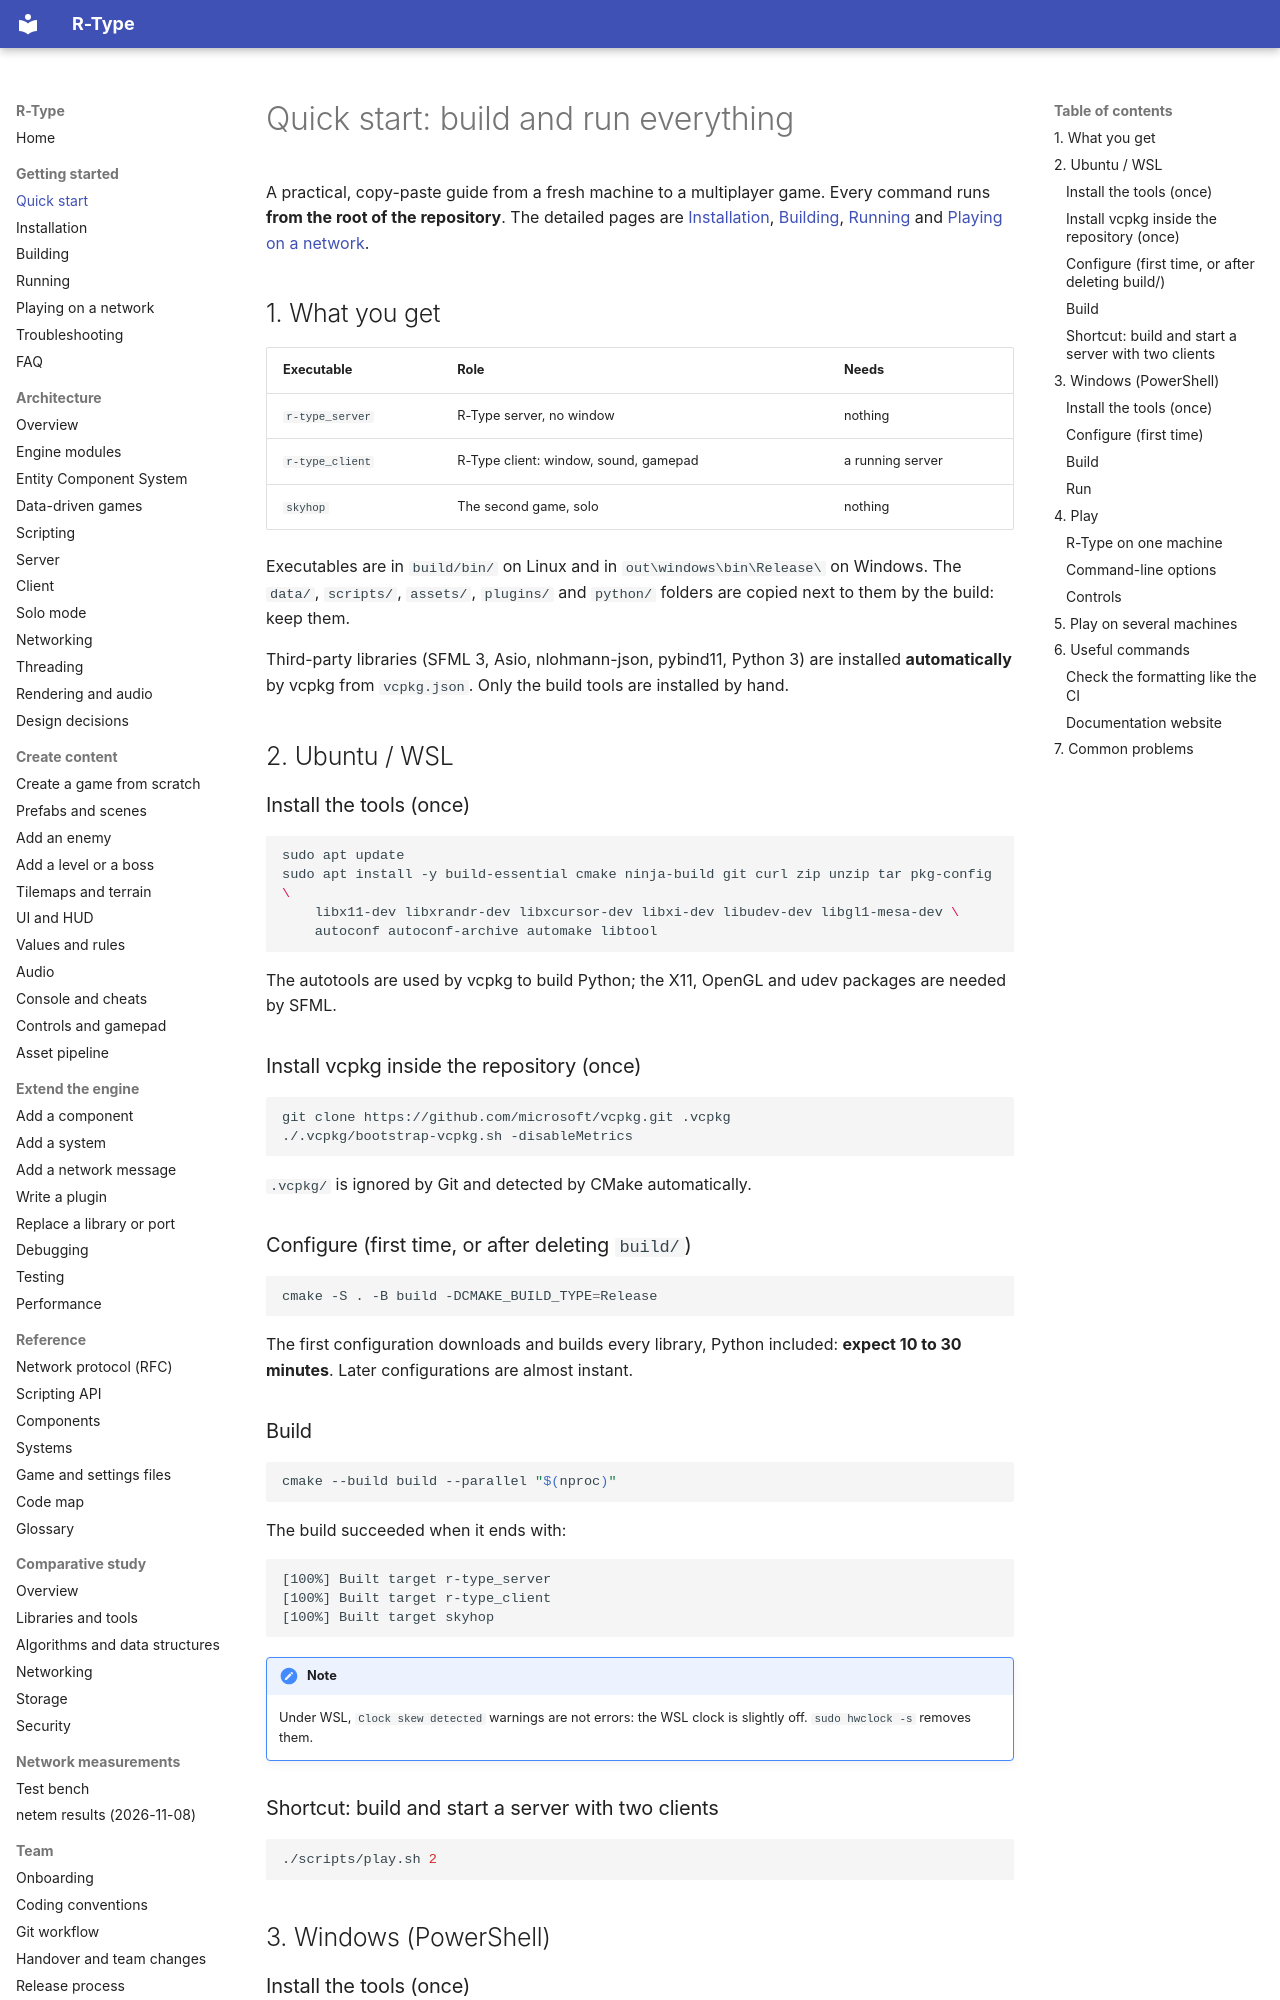

repository: NathanMuzay/RType · page: getting-started/quick-start/index.html · generator: mkdocs

# Quick start: build and run everything

A practical, copy-paste guide from a fresh machine to a multiplayer game. Every command runs **from the root of the
repository**. The detailed pages are [Installation](installation.md), [Building](building.md),
[Running](running.md) and [Playing on a network](network-play.md).

## 1. What you get

| Executable | Role | Needs |
|---|---|---|
| `r-type_server` | R-Type server, no window | nothing |
| `r-type_client` | R-Type client: window, sound, gamepad | a running server |
| `skyhop` | The second game, solo | nothing |

Executables are in `build/bin/` on Linux and in `out\windows\bin\Release\` on Windows. The `data/`, `scripts/`,
`assets/`, `plugins/` and `python/` folders are copied next to them by the build: keep them.

Third-party libraries (SFML 3, Asio, nlohmann-json, pybind11, Python 3) are installed **automatically** by vcpkg from
`vcpkg.json`. Only the build tools are installed by hand.

## 2. Ubuntu / WSL

### Install the tools (once)
```bash
sudo apt update
sudo apt install -y build-essential cmake ninja-build git curl zip unzip tar pkg-config \
    libx11-dev libxrandr-dev libxcursor-dev libxi-dev libudev-dev libgl1-mesa-dev \
    autoconf autoconf-archive automake libtool
```
The autotools are used by vcpkg to build Python; the X11, OpenGL and udev packages are needed by SFML.

### Install vcpkg inside the repository (once)
```bash
git clone https://github.com/microsoft/vcpkg.git .vcpkg
./.vcpkg/bootstrap-vcpkg.sh -disableMetrics
```
`.vcpkg/` is ignored by Git and detected by CMake automatically.

### Configure (first time, or after deleting `build/`)
```bash
cmake -S . -B build -DCMAKE_BUILD_TYPE=Release
```
The first configuration downloads and builds every library, Python included: **expect 10 to 30 minutes**. Later
configurations are almost instant.

### Build
```bash
cmake --build build --parallel "$(nproc)"
```
The build succeeded when it ends with:
```text
[100%] Built target r-type_server
[100%] Built target r-type_client
[100%] Built target skyhop
```
!!! note
    Under WSL, `Clock skew detected` warnings are not errors: the WSL clock is slightly off. `sudo hwclock -s`
    removes them.

### Shortcut: build and start a server with two clients
```bash
./scripts/play.sh 2
```

## 3. Windows (PowerShell)
